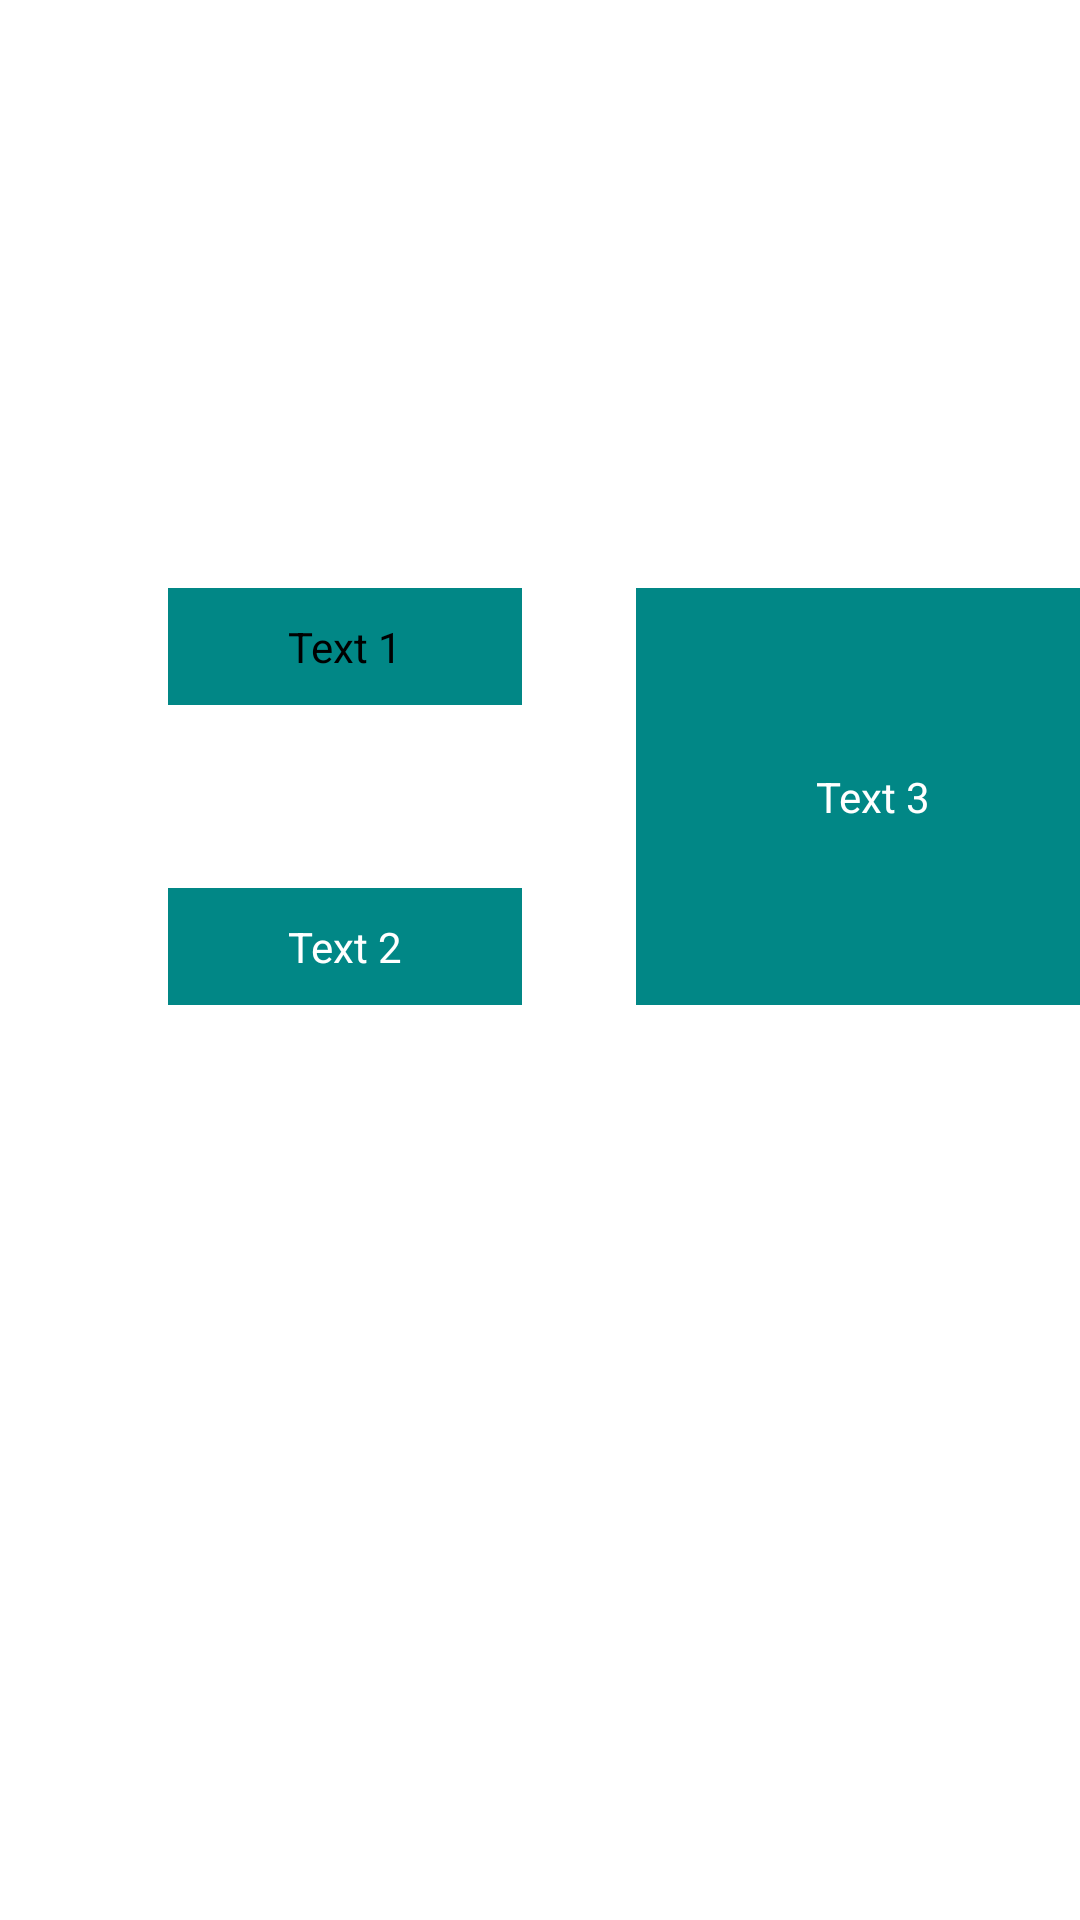

Layout XML and referenced resources for this Android screen:
<!-- AndroidManifest.xml: application theme Theme.CursoAndroidDH -->
<!-- res/layout/activity_constraint_layout_main.xml -->
<?xml version="1.0" encoding="utf-8"?>
<androidx.constraintlayout.widget.ConstraintLayout xmlns:android="http://schemas.android.com/apk/res/android"
    xmlns:app="http://schemas.android.com/apk/res-auto"
    xmlns:tools="http://schemas.android.com/tools"
    android:layout_width="match_parent"
    android:layout_height="match_parent"
    tools:context=".Layouts.ConstraintLayout.ConstraintLayoutMainActivity">


    <TextView
        android:id="@+id/CL_tv_element1"
        android:layout_width="wrap_content"
        android:layout_height="wrap_content"
        android:layout_marginStart="56dp"
        android:layout_marginTop="196dp"
        android:background="@color/teal_700"
        android:paddingHorizontal="40dp"
        android:paddingVertical="10dp"
        android:text="Text 1"
        android:textColor="#000000"
        app:layout_constraintStart_toStartOf="parent"
        app:layout_constraintTop_toTopOf="parent" />

    <TextView
        android:id="@+id/CL_tv_element2"
        android:layout_width="wrap_content"
        android:layout_height="wrap_content"
        android:layout_marginStart="56dp"
        android:layout_marginTop="296dp"
        android:background="@color/teal_700"
        android:paddingHorizontal="40dp"
        android:paddingVertical="10dp"

        android:text="Text 2"
        android:textColor="@color/white"
        app:layout_constraintStart_toStartOf="parent"
        app:layout_constraintTop_toTopOf="parent" />

    <TextView
        android:id="@+id/CL_tv_element3"
        android:layout_width="wrap_content"
        android:layout_height="wrap_content"
        android:layout_marginStart="212dp"
        android:layout_marginTop="196dp"
        android:background="@color/teal_700"
        android:paddingHorizontal="60dp"
        android:paddingVertical="60dp"

        android:text="Text 3"
        android:textColor="@color/white"
        app:layout_constraintStart_toStartOf="parent"
        app:layout_constraintTop_toTopOf="parent" />

</androidx.constraintlayout.widget.ConstraintLayout>
<!-- resources referenced by this layout -->
<resources>
  <color name="teal_700">#FF018786</color>
  <color name="white">#FFFFFFFF</color>
  <style name="Theme.CursoAndroidDH" parent="Theme.MaterialComponents.DayNight.DarkActionBar">
          
          <item name="colorPrimary">@color/purple_500</item>
          <item name="colorPrimaryVariant">@color/purple_700</item>
          <item name="colorOnPrimary">@color/white</item>
          
          <item name="colorSecondary">@color/teal_200</item>
          <item name="colorSecondaryVariant">@color/teal_700</item>
          <item name="colorOnSecondary">@color/black</item>
          
          <item name="android:statusBarColor" tools:targetApi="l">?attr/colorPrimaryVariant</item>
          
      </style>
  <color name="purple_500">#FF6200EE</color>
  <color name="purple_700">#FF3700B3</color>
  <color name="teal_200">#FF03DAC5</color>
  <color name="black">#FF000000</color>
</resources>
